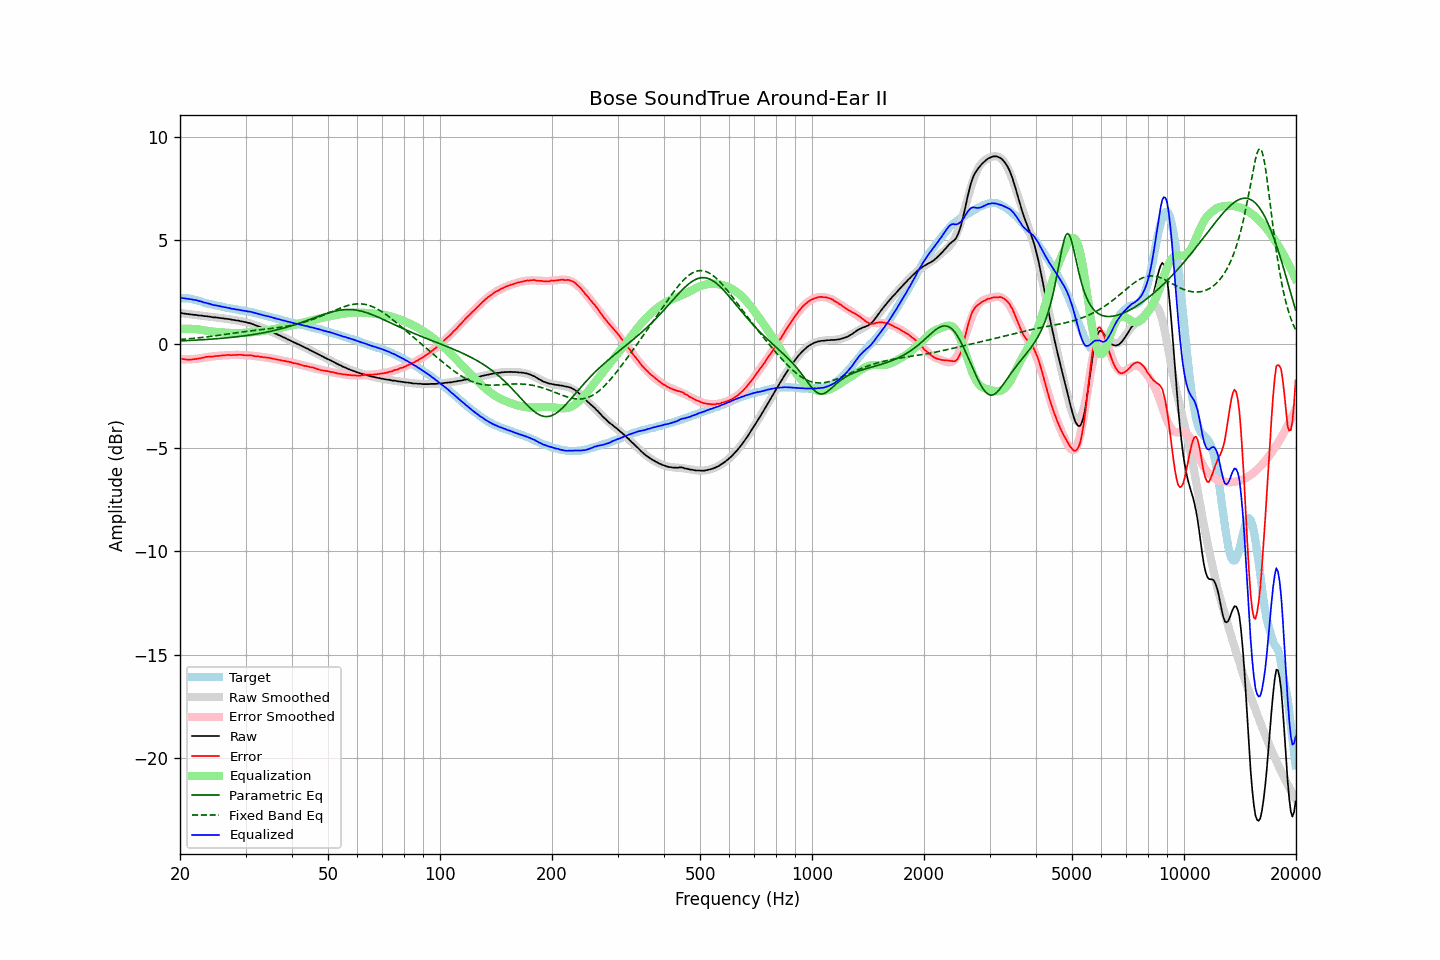

Values plotted in this chart, from the file beside it:
frequency, raw, error, smoothed, error_smoothed, equalization, parametric_eq, fixed_band_eq, equalized_raw, equalized_smoothed, target
20.00, 1.50, -0.70, 1.50, -0.73, 0.73, 0.15, 0.21, 2.23, 2.23, 2.21
20.20, 1.49, -0.71, 1.49, -0.73, 0.73, 0.15, 0.22, 2.23, 2.22, 2.21
20.40, 1.47, -0.73, 1.48, -0.74, 0.74, 0.16, 0.23, 2.21, 2.21, 2.21
20.61, 1.46, -0.74, 1.47, -0.74, 0.74, 0.16, 0.23, 2.20, 2.20, 2.21
20.81, 1.45, -0.75, 1.46, -0.74, 0.74, 0.16, 0.24, 2.19, 2.19, 2.21
21.02, 1.44, -0.76, 1.45, -0.74, 0.74, 0.17, 0.25, 2.18, 2.18, 2.21
21.23, 1.43, -0.75, 1.44, -0.73, 0.73, 0.17, 0.25, 2.17, 2.17, 2.19
21.44, 1.42, -0.75, 1.43, -0.73, 0.73, 0.17, 0.26, 2.16, 2.16, 2.18
21.66, 1.41, -0.74, 1.42, -0.73, 0.73, 0.18, 0.27, 2.14, 2.14, 2.16
21.87, 1.40, -0.73, 1.41, -0.72, 0.72, 0.18, 0.28, 2.13, 2.13, 2.14
22.09, 1.40, -0.72, 1.40, -0.72, 0.72, 0.19, 0.28, 2.12, 2.11, 2.13
22.31, 1.38, -0.71, 1.39, -0.71, 0.71, 0.19, 0.29, 2.09, 2.10, 2.10
22.54, 1.37, -0.70, 1.38, -0.70, 0.70, 0.20, 0.30, 2.07, 2.07, 2.08
22.76, 1.37, -0.68, 1.37, -0.68, 0.68, 0.20, 0.31, 2.06, 2.05, 2.06
22.99, 1.36, -0.66, 1.36, -0.67, 0.67, 0.21, 0.32, 2.03, 2.03, 2.03
23.22, 1.34, -0.65, 1.35, -0.66, 0.66, 0.21, 0.33, 2.00, 2.01, 2.00
23.45, 1.34, -0.62, 1.34, -0.64, 0.64, 0.22, 0.34, 1.99, 1.98, 1.97
23.69, 1.33, -0.62, 1.33, -0.63, 0.63, 0.22, 0.35, 1.97, 1.96, 1.96
23.92, 1.32, -0.61, 1.32, -0.62, 0.62, 0.23, 0.36, 1.95, 1.94, 1.94
24.16, 1.31, -0.61, 1.31, -0.61, 0.61, 0.23, 0.36, 1.92, 1.92, 1.93
24.40, 1.29, -0.61, 1.30, -0.60, 0.60, 0.24, 0.37, 1.90, 1.90, 1.91
24.65, 1.28, -0.60, 1.29, -0.59, 0.59, 0.24, 0.39, 1.88, 1.88, 1.89
24.89, 1.28, -0.58, 1.28, -0.58, 0.58, 0.25, 0.40, 1.87, 1.87, 1.87
25.14, 1.27, -0.58, 1.27, -0.58, 0.58, 0.25, 0.41, 1.85, 1.85, 1.86
25.39, 1.26, -0.57, 1.26, -0.57, 0.57, 0.26, 0.42, 1.83, 1.83, 1.84
25.65, 1.25, -0.57, 1.25, -0.56, 0.56, 0.27, 0.43, 1.82, 1.82, 1.83
25.91, 1.24, -0.55, 1.24, -0.56, 0.56, 0.27, 0.44, 1.80, 1.80, 1.80
26.16, 1.23, -0.55, 1.23, -0.55, 0.55, 0.28, 0.45, 1.79, 1.79, 1.79
26.43, 1.22, -0.55, 1.22, -0.55, 0.55, 0.29, 0.46, 1.77, 1.77, 1.78
26.69, 1.21, -0.53, 1.21, -0.54, 0.54, 0.30, 0.47, 1.76, 1.76, 1.75
26.96, 1.20, -0.53, 1.20, -0.54, 0.54, 0.30, 0.48, 1.74, 1.74, 1.74
27.23, 1.19, -0.53, 1.19, -0.53, 0.53, 0.31, 0.50, 1.73, 1.72, 1.73
27.50, 1.17, -0.54, 1.18, -0.53, 0.53, 0.32, 0.51, 1.70, 1.71, 1.72
27.77, 1.16, -0.53, 1.17, -0.53, 0.53, 0.33, 0.52, 1.69, 1.70, 1.70
28.05, 1.15, -0.53, 1.15, -0.53, 0.53, 0.34, 0.53, 1.68, 1.68, 1.69
28.33, 1.13, -0.53, 1.14, -0.53, 0.53, 0.34, 0.54, 1.66, 1.67, 1.67
28.62, 1.13, -0.52, 1.13, -0.53, 0.53, 0.35, 0.55, 1.66, 1.65, 1.66
28.90, 1.11, -0.52, 1.11, -0.53, 0.53, 0.36, 0.56, 1.64, 1.64, 1.64
29.19, 1.09, -0.52, 1.10, -0.53, 0.53, 0.37, 0.57, 1.62, 1.63, 1.62
29.48, 1.08, -0.53, 1.08, -0.53, 0.53, 0.38, 0.58, 1.62, 1.62, 1.62
29.78, 1.06, -0.54, 1.07, -0.54, 0.54, 0.39, 0.59, 1.60, 1.60, 1.61
30.08, 1.05, -0.54, 1.05, -0.54, 0.54, 0.40, 0.60, 1.59, 1.59, 1.60
30.38, 1.02, -0.55, 1.03, -0.55, 0.55, 0.41, 0.61, 1.57, 1.57, 1.58
30.68, 1.01, -0.55, 1.01, -0.55, 0.55, 0.43, 0.62, 1.57, 1.56, 1.57
30.99, 0.99, -0.54, 0.98, -0.56, 0.56, 0.44, 0.63, 1.55, 1.54, 1.54
31.30, 0.96, -0.56, 0.96, -0.57, 0.57, 0.45, 0.64, 1.53, 1.53, 1.53
31.61, 0.93, -0.58, 0.93, -0.58, 0.58, 0.46, 0.65, 1.51, 1.51, 1.52
31.93, 0.90, -0.59, 0.91, -0.58, 0.58, 0.47, 0.66, 1.49, 1.49, 1.50
32.24, 0.87, -0.59, 0.88, -0.59, 0.59, 0.49, 0.67, 1.47, 1.47, 1.47
32.57, 0.84, -0.60, 0.85, -0.60, 0.60, 0.50, 0.68, 1.45, 1.45, 1.45
32.89, 0.81, -0.62, 0.82, -0.61, 0.61, 0.51, 0.69, 1.43, 1.43, 1.44
33.22, 0.78, -0.62, 0.79, -0.62, 0.62, 0.53, 0.70, 1.41, 1.41, 1.41
33.55, 0.75, -0.64, 0.75, -0.63, 0.63, 0.54, 0.71, 1.39, 1.39, 1.40
33.89, 0.72, -0.64, 0.72, -0.65, 0.65, 0.56, 0.72, 1.37, 1.37, 1.37
34.23, 0.68, -0.66, 0.69, -0.66, 0.66, 0.57, 0.72, 1.34, 1.35, 1.35
34.57, 0.66, -0.66, 0.66, -0.67, 0.67, 0.59, 0.73, 1.34, 1.33, 1.33
34.92, 0.62, -0.68, 0.62, -0.68, 0.68, 0.61, 0.74, 1.31, 1.31, 1.31
35.27, 0.59, -0.69, 0.59, -0.70, 0.70, 0.62, 0.75, 1.29, 1.29, 1.29
35.62, 0.55, -0.71, 0.55, -0.71, 0.71, 0.64, 0.76, 1.27, 1.27, 1.27
35.97, 0.51, -0.73, 0.52, -0.73, 0.73, 0.66, 0.77, 1.24, 1.25, 1.25
... 635 more rows
